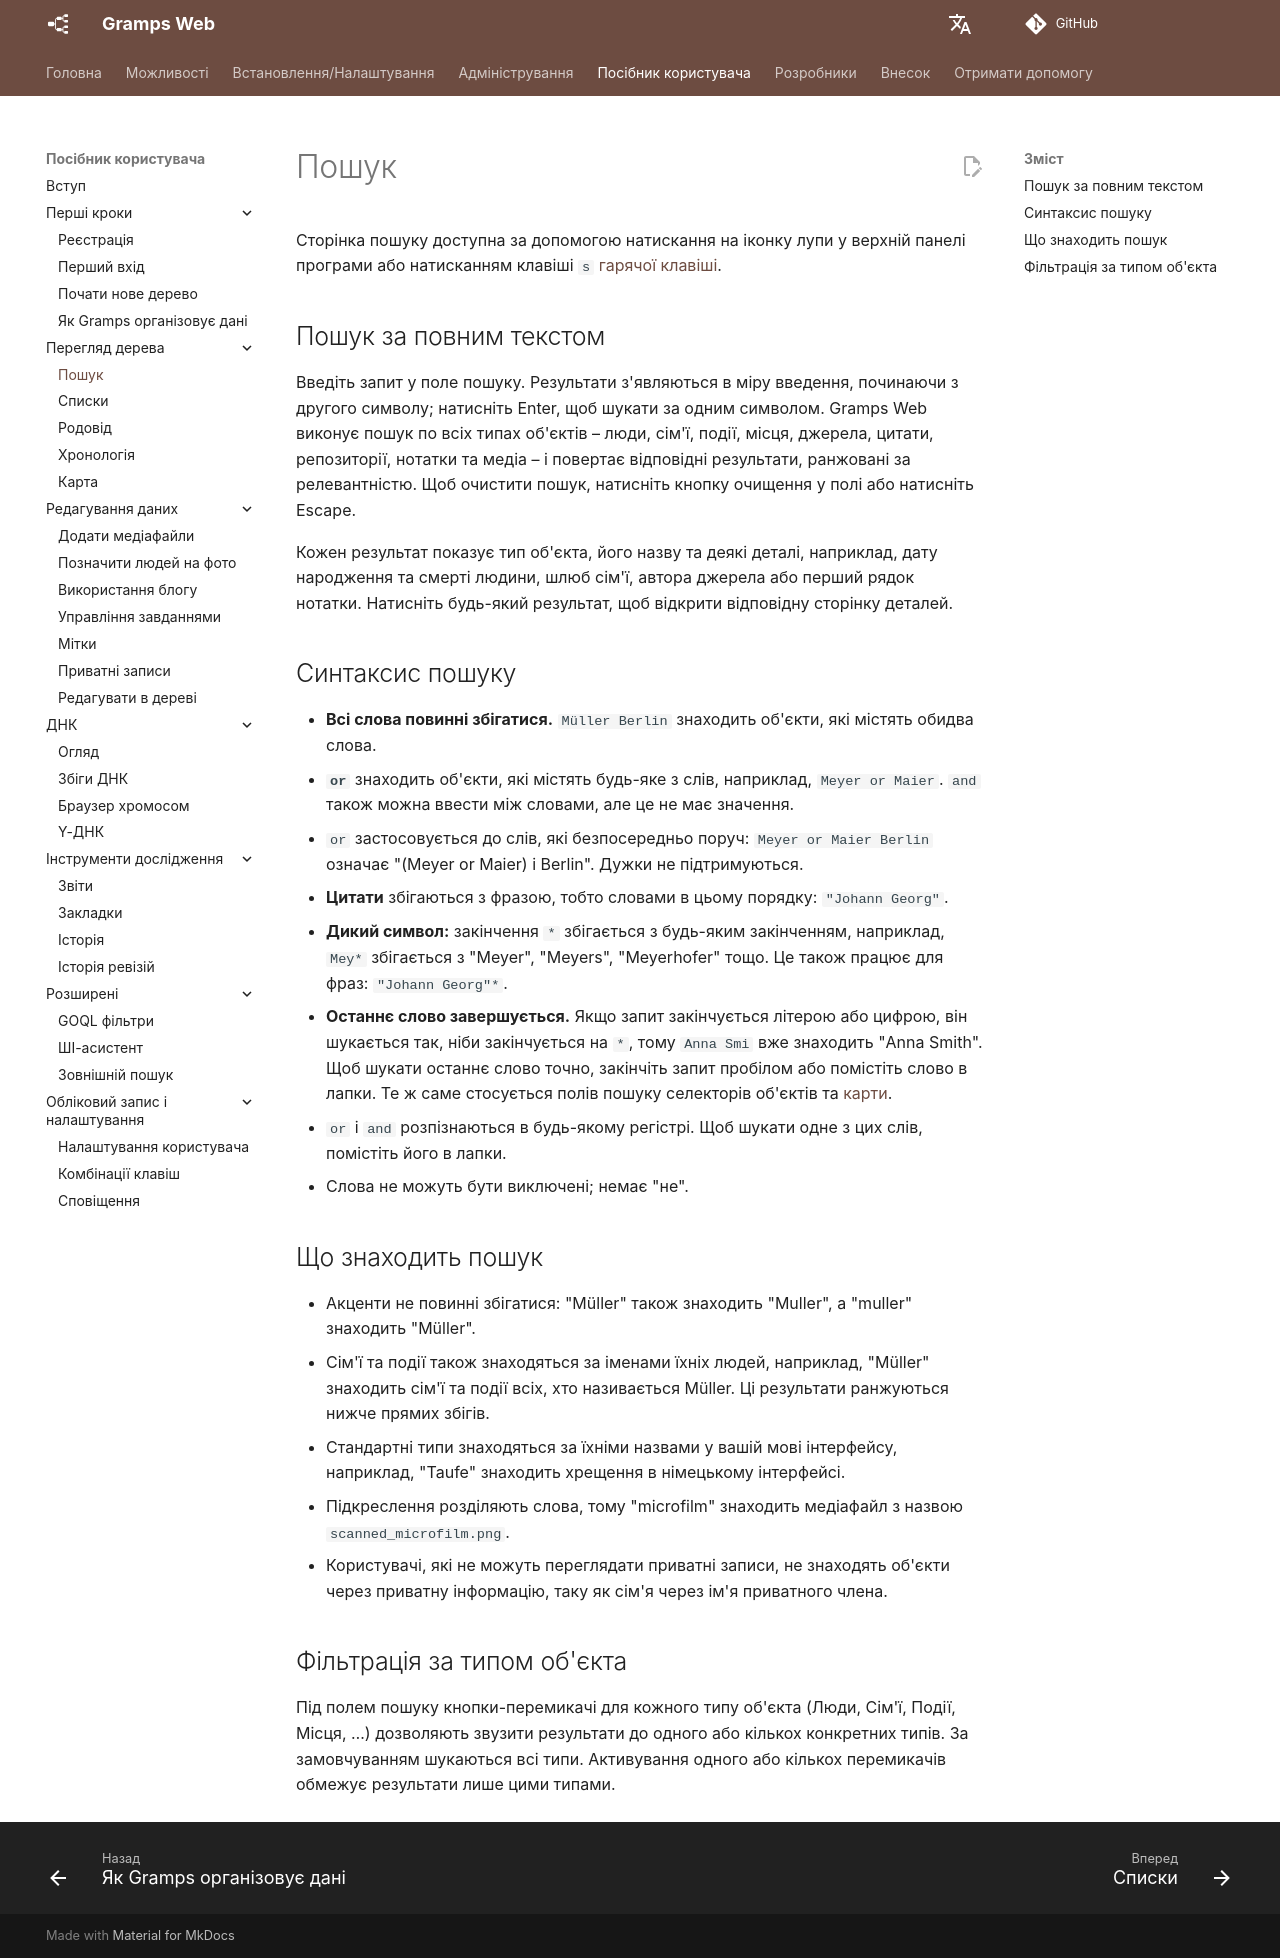

repository: gramps-project/gramps-web-docs · page: uk/user-guide/search/index.html · generator: mkdocs

# Пошук

Сторінка пошуку доступна за допомогою натискання на іконку лупи у верхній панелі програми або натисканням клавіші `s` [гарячої клавіші](shortcuts.md).

## Пошук за повним текстом

Введіть запит у поле пошуку. Результати з'являються в міру введення, починаючи з другого символу; натисніть Enter, щоб шукати за одним символом. Gramps Web виконує пошук по всіх типах об'єктів – люди, сім'ї, події, місця, джерела, цитати, репозиторії, нотатки та медіа – і повертає відповідні результати, ранжовані за релевантністю. Щоб очистити пошук, натисніть кнопку очищення у полі або натисніть Escape.

Кожен результат показує тип об'єкта, його назву та деякі деталі, наприклад, дату народження та смерті людини, шлюб сім'ї, автора джерела або перший рядок нотатки. Натисніть будь-який результат, щоб відкрити відповідну сторінку деталей.

## Синтаксис пошуку

- **Всі слова повинні збігатися.** `Müller Berlin` знаходить об'єкти, які містять обидва слова.
- **`or`** знаходить об'єкти, які містять будь-яке з слів, наприклад, `Meyer or Maier`. `and` також можна ввести між словами, але це не має значення.
- `or` застосовується до слів, які безпосередньо поруч: `Meyer or Maier Berlin` означає "(Meyer or Maier) і Berlin". Дужки не підтримуються.
- **Цитати** збігаються з фразою, тобто словами в цьому порядку: `"Johann Georg"`.
- **Дикий символ:** закінчення `*` збігається з будь-яким закінченням, наприклад, `Mey*` збігається з "Meyer", "Meyers", "Meyerhofer" тощо. Це також працює для фраз: `"Johann Georg"*`.
- **Останнє слово завершується.** Якщо запит закінчується літерою або цифрою, він шукається так, ніби закінчується на `*`, тому `Anna Smi` вже знаходить "Anna Smith". Щоб шукати останнє слово точно, закінчіть запит пробілом або помістіть слово в лапки. Те ж саме стосується полів пошуку селекторів об'єктів та [карти](map.md#search).
- `or` і `and` розпізнаються в будь-якому регістрі. Щоб шукати одне з цих слів, помістіть його в лапки.
- Слова не можуть бути виключені; немає "не".

## Що знаходить пошук

- Акценти не повинні збігатися: "Müller" також знаходить "Muller", а "muller" знаходить "Müller".
- Сім'ї та події також знаходяться за іменами їхніх людей, наприклад, "Müller" знаходить сім'ї та події всіх, хто називається Müller. Ці результати ранжуються нижче прямих збігів.
- Стандартні типи знаходяться за їхніми назвами у вашій мові інтерфейсу, наприклад, "Taufe" знаходить хрещення в німецькому інтерфейсі.
- Підкреслення розділяють слова, тому "microfilm" знаходить медіафайл з назвою `scanned_microfilm.png`.
- Користувачі, які не можуть переглядати приватні записи, не знаходять об'єкти через приватну інформацію, таку як сім'я через ім'я приватного члена.

## Фільтрація за типом об'єкта

Під полем пошуку кнопки-перемикачі для кожного типу об'єкта (Люди, Сім'ї, Події, Місця, …) дозволяють звузити результати до одного або кількох конкретних типів. За замовчуванням шукаються всі типи. Активування одного або кількох перемикачів обмежує результати лише цими типами.
